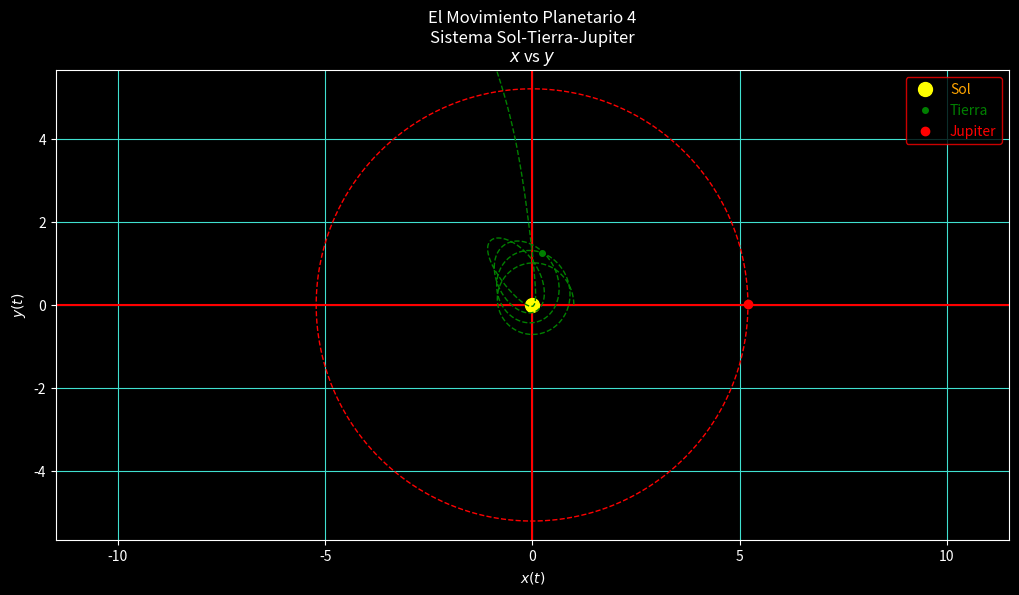

Here is the Python script that generated this plot:
"""
Nombre: P17-OscarCastro El Movimiento Planetario 4 Sistema Sol-Tierra-Jupiter
Fecha Inicio:
Fecha Final:
Autor: Oscar Joel Castro Contreras
Descripcion:

-------------Metodo de Euler----------------

"""

import numpy as np
import matplotlib.pyplot as plt

# Funciones------------------------------

def Grados_A_Radianes(A0):
     return (A0*np.pi)/180

def Metodo_De_Euler(x0t,y0t,vx0t,vy0t,mt,x0j,y0j,vx0j,vy0j,mj,ms,t0,tf,h,N):
     global i

     xgt = [] # Matriz para guardan las interaciones de posicion en x tierra
     ygt = [] # Matriz para guardan las interaciones de posicion en y tierra
     
     xgj = [] # Matriz para guardan las interaciones de posicion en x jupiter
     ygj = [] # Matriz para guardan las interaciones de posicion en y jupiter
     
     tg = [] # Matriz para guardar las interaciones de tiempo

     rt = np.sqrt(x0t**2 + y0t**2)                          # Radio sol tierra
     rj = np.sqrt(x0j**2 + y0j**2)                          # Radio sol jupiter
     rtj = np.sqrt((x0t - x0j)**2 + (y0t - y0j)**2)    # Radio tierra jupiter
     
     Cjs = mj/ms
     Cts = mt/ms
     
     while t0 < tf: # Metodo de Euler

          vx0t = vx0t - 4*(np.pi**2)*(x0t/(rt**3) + (Cjs)*((x0t-x0j)/(rtj**3)))*h # Iteracion de velocidad en x de la tierra
          vx0j = vx0j - 4*(np.pi**2)*(x0j/(rj**3) + (Cts)*((x0j-x0t)/(rtj**3)))*h # Iteracion de velocidad en x de jupiter
          
          x0t = x0t + vx0t*h # Iteracion de la posicion en x de la tierra
          x0j = x0j + vx0j*h # Iteracion de la posicion en x jupiter

          vy0t = vy0t - 4*(np.pi**2)*(y0t/(rt**3) + (Cjs)*((y0t-y0j)/(rtj**3)))*h # Iteracion de velocidad en x de la tierra
          vy0j = vy0j - 4*(np.pi**2)*(y0j/(rj**3) + (Cts)*((y0j-y0t)/(rtj**3)))*h # Iteracion de velocidad en x de jupiter
          
          y0t = y0t + vy0t*h # Iteracion de la posicion en x de la tierra
          y0j = y0j + vy0j*h # Iteracion de la posicion en x jupiter
          
          rt = np.sqrt(x0t**2 + y0t**2)
          rj = np.sqrt(x0j**2 + y0j**2)
          rtj = np.sqrt((x0t - x0j)**2 + (y0t - y0j)**2)
          
          t0 += h
          i += 1
          
          xgt.append(x0t)
          xgj.append(x0j)
          
          ygt.append(y0t)
          ygj.append(y0j)
          
          tg.append(t0)
          
     return Grafica(xgt,ygt,xgj,ygj,tg,N)

def Grafica(xgt,ygt,xgj,ygj,tg,N):     
     plt.style.use("dark_background") 
     fig, l1 = plt.subplots(dpi = 110, figsize = (12.3,6.1), facecolor = "blue")
     nom = ["Venus","Tierra","Marte","Jupiter","Saturno"]
     col = ["orange","green","red","brown","white"]
     # Grafica
     l1.set_title(N+"\n"+r"$x$ vs $y$", fontsize = 12)
     l1.set_xlabel(r"$x(t)$")
     l1.set_ylabel("$y(t)$")
     l1.grid(color = "turquoise")
     l1.axhline(color = "red")
     l1.axvline(color = "red")
     l1.plot(0,0,"o",color = "yellow", label = "Sol",ms = 10)
     l1.plot(xgt[(i-1)//int(tf)],ygt[(i-1)//int(tf)],"o",color = "green",label = "Tierra",ms = 4)
     l1.plot(xgj[i-1],ygj[i-1],"o",color = "red", label = "Jupiter",ms = 6)
     l1.plot(xgt,ygt,"--", color = "green",ms = 1,lw = 1)
     l1.plot(xgj,ygj,"--", color = "red",ms = 1,lw = 1)
     l1.set_xlim(-11.50,11.50)
     l1.set_ylim(-5.66,5.66)
     #l1.axis("equal") #Ajuatr ejes
     l1.legend(edgecolor = "red", fontsize = 10, labelcolor = col)
     
     plt.show()

#Variables------------------------------

x0t = 1        # Posicion incial en x de la Tierra
x0j = 5.20     # Posicion incial en x de Jupiter

vx0t = 0       # Velocidad incial en x de la Tierra
vx0j = 0       # Velocidad incial en x de Jupiter

vt = 29.78
vj = 13.07

ms = 1.98892e30     # Masa del Sol
mt = 5.9742e24      # Massa de la Tierra
mj = 1.8986e27*1000      # Masa de Jupiter

y0t = 0        # Posicion incial en y de la Tierra
y0j = 0        # Posicion incial en y de Jupiter

vy0t = (2*np.pi)*(vt/29.78)   # Velocidad incial en y de la Tierra
vy0j = (2*np.pi)*(vj/29.78)   # Velocidad incial en y de Jupiter

t0 = 0                        # Tiempo inicial
tf = 11.89                    # Tiempo final
h = .001                      # Tamaños de paso
i = 0

# Aplicacion del Metodo de Euler para encontrar la solucion numerica de la Ec. Dif.

Metodo_De_Euler(x0t,y0t,vx0t,vy0t,mt,x0j,y0j,vx0j,vy0j,mj,ms,t0,tf,h,f"El Movimiento Planetario 4\nSistema Sol-Tierra-Jupiter")